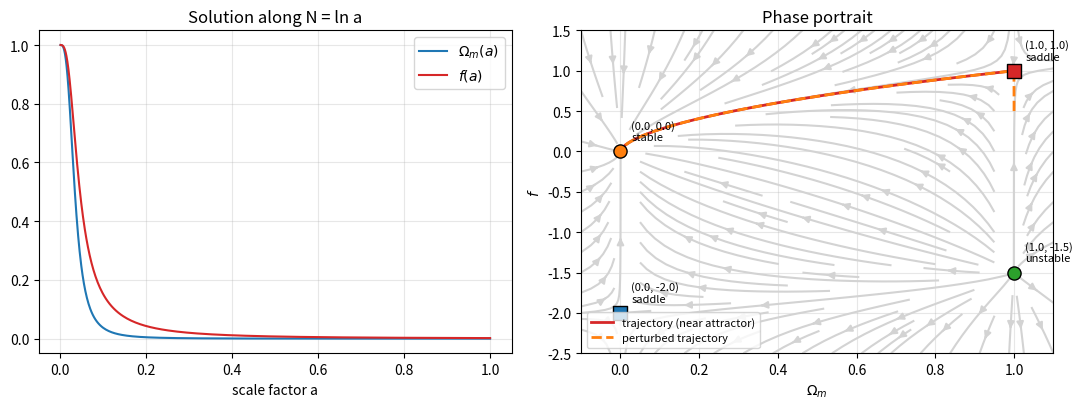

Here is the Python script that generated this plot: (Note: this script raises an exception after producing the figure.)
"""
Growth-rate ODE system for flat LambdaCDM
==========================================

State vector: y = [Omega_m, f], independent variable N = ln(a)

    dOmega_m/dN = -3 * Omega_m * (1 - Omega_m)
    df/dN       = (3/2)*Omega_m - f*[ 0.5*(4 - 3*Omega_m) + f ]

Both equations were derived in the write-up above from the continuity/Euler/
Poisson equations for pressureless matter. This script:
  1. Integrates the system forward in N with scipy.integrate.solve_ivp
  2. Finds all equilibrium points (dy/dN = 0) analytically with sympy,
     since the equations are simple polynomials in (Omega_m, f)
  3. Classifies each equilibrium via the eigenvalues of the Jacobian
  4. Plots f(a) and a phase portrait with trajectories + equilibria
"""

import numpy as np
import sympy as sp
from scipy.integrate import solve_ivp
import matplotlib.pyplot as plt


# ---------------------------------------------------------------------
# 1. Right-hand side of the ODE system
# ---------------------------------------------------------------------
def rhs(N, y):
    """y = [Omega_m, f]; returns [dOmega_m/dN, df/dN]."""
    Om, f = y
    dOm_dN = -3.0 * Om * (1.0 - Om)
    df_dN = 1.5 * Om - f * (0.5 * (4.0 - 3.0 * Om) + f)
    return [dOm_dN, df_dN]


# ---------------------------------------------------------------------
# 2. Equilibrium points, found analytically (exact, not root-finding)
# ---------------------------------------------------------------------
def find_equilibria():
    Om, f = sp.symbols('Omega_m f', real=True)
    eq1 = -3 * Om * (1 - Om)
    eq2 = sp.Rational(3, 2) * Om - f * (sp.Rational(1, 2) * (4 - 3 * Om) + f)

    solutions = sp.solve([sp.Eq(eq1, 0), sp.Eq(eq2, 0)], [Om, f], dict=True)

    # Jacobian for stability classification
    J = sp.Matrix([eq1, eq2]).jacobian([Om, f])

    results = []
    for sol in solutions:
        Om_val, f_val = sol[Om], sol[f]
        J_at_point = J.subs(sol)
        eigenvals = list(J_at_point.eigenvals().keys())
        eigenvals_num = [complex(sp.N(ev)) for ev in eigenvals]

        if all(ev.real < 0 for ev in eigenvals_num):
            kind = "stable node (attractor)"
        elif all(ev.real > 0 for ev in eigenvals_num):
            kind = "unstable node (repeller)"
        else:
            kind = "saddle point"

        results.append({
            "Omega_m": Om_val,
            "f": f_val,
            "eigenvalues": eigenvals_num,
            "type": kind,
        })
    return results


# ---------------------------------------------------------------------
# 3. Integrate a trajectory with solve_ivp
# ---------------------------------------------------------------------
def integrate_trajectory(Om0, f0, N_span=(-8, 0), n_points=400):
    """
    N = ln(a); N_span=(-8, 0) covers a = e^-8 (deep matter domination)
    to a = 1 (today).
    """
    N_eval = np.linspace(N_span[0], N_span[1], n_points)
    sol = solve_ivp(
        rhs, N_span, [Om0, f0],
        t_eval=N_eval,
        method="RK45",
        rtol=1e-9, atol=1e-11,
    )
    return sol


if __name__ == "__main__":
    # ---- Equilibria ----
    print("Equilibrium points of (Omega_m, f):\n")
    equilibria = find_equilibria()
    for eq in equilibria:
        print(f"  (Omega_m, f) = ({eq['Omega_m']}, {eq['f']})")
        print(f"    eigenvalues: {[round(e.real, 3) for e in eq['eigenvalues']]}")
        print(f"    classification: {eq['type']}\n")

    # ---- Trajectory: start deep in matter domination, Omega_m ~ 1, f ~ 1 ----
    a_today_Om0 = 0.3   # Omega_m today, e.g. Planck-like flat LCDM
    sol = integrate_trajectory(Om0=1 - 1e-6, f0=1 - 1e-6, N_span=(-8, 0))
    a_vals = np.exp(sol.t)

    # A second trajectory perturbed off the attractor, to show convergence
    sol2 = integrate_trajectory(Om0=1 - 1e-6, f0=0.5, N_span=(-8, 0))

    # ---- Plot 1: f(a) and Omega_m(a) ----
    fig, axes = plt.subplots(1, 2, figsize=(11, 4.2))

    axes[0].plot(a_vals, sol.y[0], label=r"$\Omega_m(a)$", color="tab:blue")
    axes[0].plot(a_vals, sol.y[1], label=r"$f(a)$", color="tab:red")
    axes[0].set_xlabel("scale factor a")
    axes[0].set_title("Solution along N = ln a")
    axes[0].legend()
    axes[0].grid(alpha=0.3)

    # ---- Plot 2: phase portrait (Omega_m, f) with equilibria marked ----
    Om_grid, f_grid = np.meshgrid(np.linspace(-0.1, 1.1, 22), np.linspace(-2.5, 1.5, 22))
    dOm, df = rhs(0, [Om_grid, f_grid])
    axes[1].streamplot(Om_grid, f_grid, dOm, df, color="lightgray", density=1.1)
    axes[1].plot(sol.y[0], sol.y[1], color="tab:red", lw=2, label="trajectory (near attractor)")
    axes[1].plot(sol2.y[0], sol2.y[1], color="tab:orange", lw=2, ls="--", label="perturbed trajectory")

    for eq in equilibria:
        Om_v, f_v = float(eq["Omega_m"]), float(eq["f"])
        marker = "o" if "stable node" in eq["type"] else ("s" if "saddle" in eq["type"] else "^")
        axes[1].scatter(Om_v, f_v, s=90, marker=marker, edgecolor="k", zorder=5)
        axes[1].annotate(f"({Om_v:.1f}, {f_v:.1f})\n{eq['type'].split(' ')[0]}",
                          (Om_v, f_v), textcoords="offset points", xytext=(8, 8), fontsize=8)

    axes[1].set_xlabel(r"$\Omega_m$")
    axes[1].set_ylabel(r"$f$")
    axes[1].set_title("Phase portrait")
    axes[1].legend(fontsize=8, loc="lower left")
    axes[1].grid(alpha=0.3)

    plt.tight_layout()
    plt.savefig("/mnt/user-data/outputs/growth_rate_phase_portrait.png", dpi=150)
    print("Saved plot to growth_rate_phase_portrait.png")
